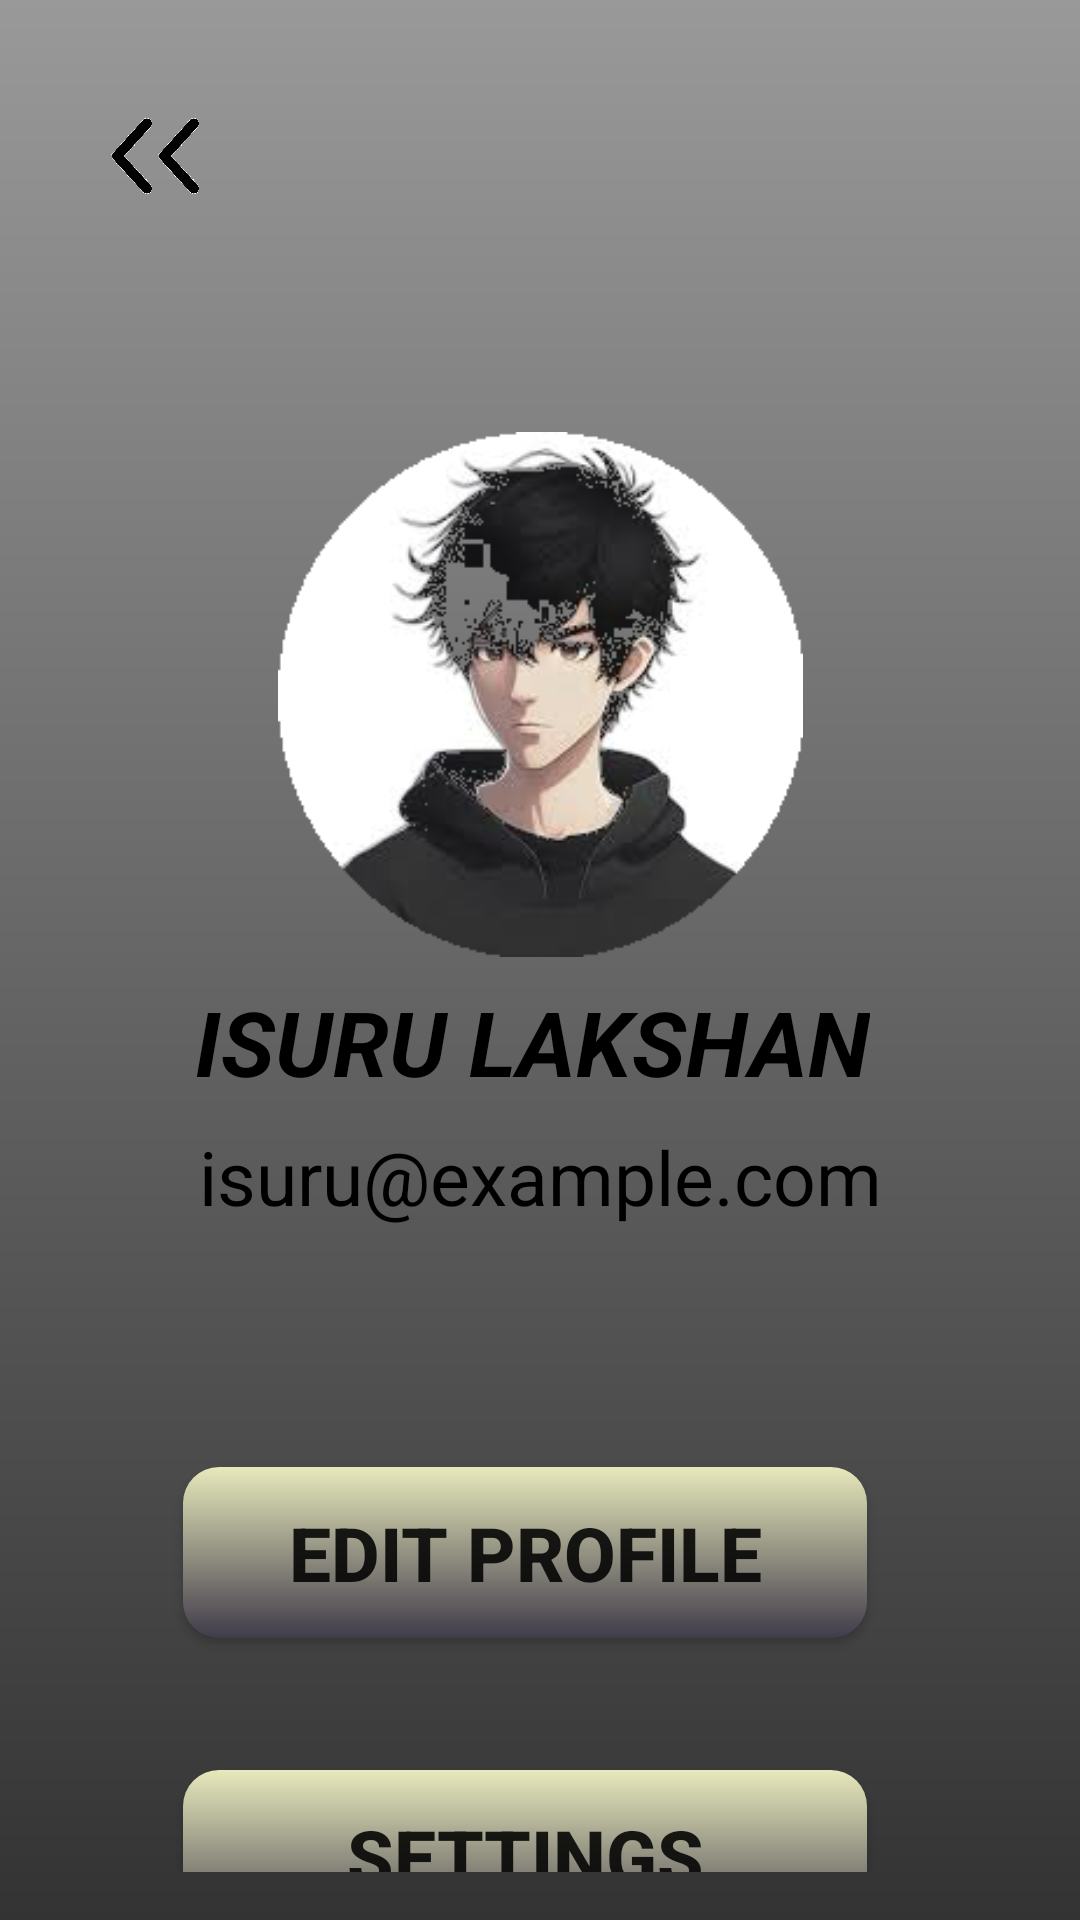

The Android layout XML behind this screen, and the referenced resources:
<!-- AndroidManifest.xml: application theme Theme.Wallify -->
<!-- res/layout/activity_user_profile.xml -->
<?xml version="1.0" encoding="utf-8"?>
<androidx.constraintlayout.widget.ConstraintLayout xmlns:android="http://schemas.android.com/apk/res/android"
    xmlns:app="http://schemas.android.com/apk/res-auto"
    xmlns:tools="http://schemas.android.com/tools"
    android:layout_width="match_parent"
    android:layout_height="match_parent"
    android:background="@drawable/gradient_color_background"
    android:padding="16dp"
    tools:context=".UserProfileActivity">

    <ImageView
        android:id="@+id/imageView11"
        android:layout_width="56dp"
        android:layout_height="32dp"
        android:layout_marginTop="20dp"
        app:layout_constraintEnd_toEndOf="parent"
        app:layout_constraintHorizontal_bias="0.0"
        app:layout_constraintStart_toStartOf="parent"
        app:layout_constraintTop_toTopOf="parent"
        app:srcCompat="@drawable/tb" />

    

    
    <androidx.constraintlayout.widget.ConstraintLayout
        android:layout_width="430dp"
        android:layout_height="217dp"
        tools:layout_editor_absoluteX="-18dp"
        tools:layout_editor_absoluteY="-12dp"
        tools:ignore="MissingConstraints">

        <ImageView
            android:id="@+id/imageView3"
            android:layout_width="453dp"
            android:layout_height="248dp"
            app:srcCompat="@drawable/q"
            tools:layout_editor_absoluteX="-26dp"
            tools:layout_editor_absoluteY="-25dp" />

        <ImageView
            android:id="@+id/imageView15"
            android:layout_width="56dp"
            android:layout_height="32dp"
            android:layout_marginTop="20dp"
            app:layout_constraintEnd_toEndOf="parent"
            app:layout_constraintHorizontal_bias="0.042"
            app:layout_constraintStart_toStartOf="parent"
            app:layout_constraintTop_toTopOf="parent"
            app:srcCompat="@drawable/tb" />
    </androidx.constraintlayout.widget.ConstraintLayout>

    
    <ImageView
        android:id="@+id/profileImageView"
        android:layout_width="175dp"
        android:layout_height="175dp"
        android:layout_marginTop="128dp"
        android:contentDescription="@string/profile_image"
        android:scaleType="centerCrop"
        android:src="@drawable/avatar"
        app:layout_constraintEnd_toEndOf="parent"
        app:layout_constraintStart_toStartOf="parent"
        app:layout_constraintTop_toTopOf="parent" />

    <TextView
        android:id="@+id/nameTextView"
        android:layout_width="wrap_content"
        android:layout_height="wrap_content"
        android:layout_marginTop="8dp"
        android:text="Isuru Lakshan"
        android:textAllCaps="true"
        android:textColor="@color/black"
        android:textSize="30dp"
        android:textStyle="bold|italic"
        app:layout_constraintEnd_toEndOf="parent"
        app:layout_constraintHorizontal_bias="0.476"
        app:layout_constraintStart_toStartOf="parent"
        app:layout_constraintTop_toBottomOf="@id/profileImageView" />

    

    

    <TextView
        android:id="@+id/emailTextView"
        android:layout_width="wrap_content"
        android:layout_height="wrap_content"
        android:layout_marginTop="8dp"
        android:text="isuru@example.com"
        android:textColor="@color/black"
        android:textSize="25sp"
        app:layout_constraintEnd_toEndOf="parent"
        app:layout_constraintStart_toStartOf="parent"
        app:layout_constraintTop_toBottomOf="@id/nameTextView" />

    

    <Button
        android:id="@+id/editProfileButton"
        android:layout_width="228dp"
        android:layout_height="57dp"
        android:layout_marginTop="80dp"
        android:background="@drawable/button_gradient"
        android:text="Edit Profile"
        android:textSize="25dp"
        android:textStyle="bold"
        app:layout_constraintEnd_toEndOf="parent"
        app:layout_constraintHorizontal_bias="0.449"
        app:layout_constraintStart_toStartOf="parent"
        app:layout_constraintTop_toBottomOf="@id/emailTextView" />

    <Button
        android:id="@+id/settingsButton"
        android:layout_width="228dp"
        android:layout_height="57dp"
        android:layout_marginTop="44dp"
        android:background="@drawable/button_gradient"
        android:text="Settings"
        android:textSize="25dp"
        android:textStyle="bold"
        app:layout_constraintEnd_toEndOf="parent"
        app:layout_constraintHorizontal_bias="0.45"
        app:layout_constraintStart_toStartOf="parent"
        app:layout_constraintTop_toBottomOf="@id/editProfileButton" />

    <Button
        android:id="@+id/myWallsButton"
        android:layout_width="228dp"
        android:layout_height="57dp"
        android:layout_marginTop="44dp"
        android:background="@drawable/button_gradient"
        android:text="My Walls"
        android:textSize="25dp"
        android:textStyle="bold"
        app:layout_constraintEnd_toEndOf="parent"
        app:layout_constraintHorizontal_bias="0.45"
        app:layout_constraintStart_toStartOf="parent"
        app:layout_constraintTop_toBottomOf="@id/settingsButton" />

    <androidx.constraintlayout.widget.Guideline
        android:id="@+id/guideline11"
        android:layout_width="wrap_content"
        android:layout_height="wrap_content"
        android:orientation="vertical"
        app:layout_constraintGuide_begin="20dp" />



</androidx.constraintlayout.widget.ConstraintLayout>
<!-- resources referenced by this layout -->
<resources>
  <color name="black">#FF000000</color>
  <!-- drawable avatar: png bitmap (drawable, 39655 bytes) -->
  <!-- drawable button_gradient (drawable) -->
  <layer-list xmlns:android="http://schemas.android.com/apk/res/android">
      <item>
          <shape android:shape="rectangle">
              <gradient
                  android:startColor="#403B4A"
                  android:endColor="#E7E9BB"
                  android:angle="90"/>
              <corners android:radius="12dp" />
          </shape>
      </item>
  </layer-list>
  <!-- drawable gradient_color_background (drawable) -->
  <?xml version="1.0" encoding="utf-8"?>
  <shape xmlns:android="http://schemas.android.com/apk/res/android">
  <gradient android:startColor="@color/mainColor1"
            android:endColor="@color/mainColor2"
      android:angle="120"/>
  </shape>
  <!-- drawable tb: png bitmap (drawable, 72574 bytes) -->
  <string name="profile_image">Profile Image</string>
  <style name="Theme.Wallify" parent="Base.Theme.Wallify" />
  <color name="mainColor1">#999999</color>
  <color name="mainColor2">#333333</color>
  <style name="Base.Theme.Wallify" parent="Theme.AppCompat.Light.NoActionBar">
          
          
      </style>
</resources>
